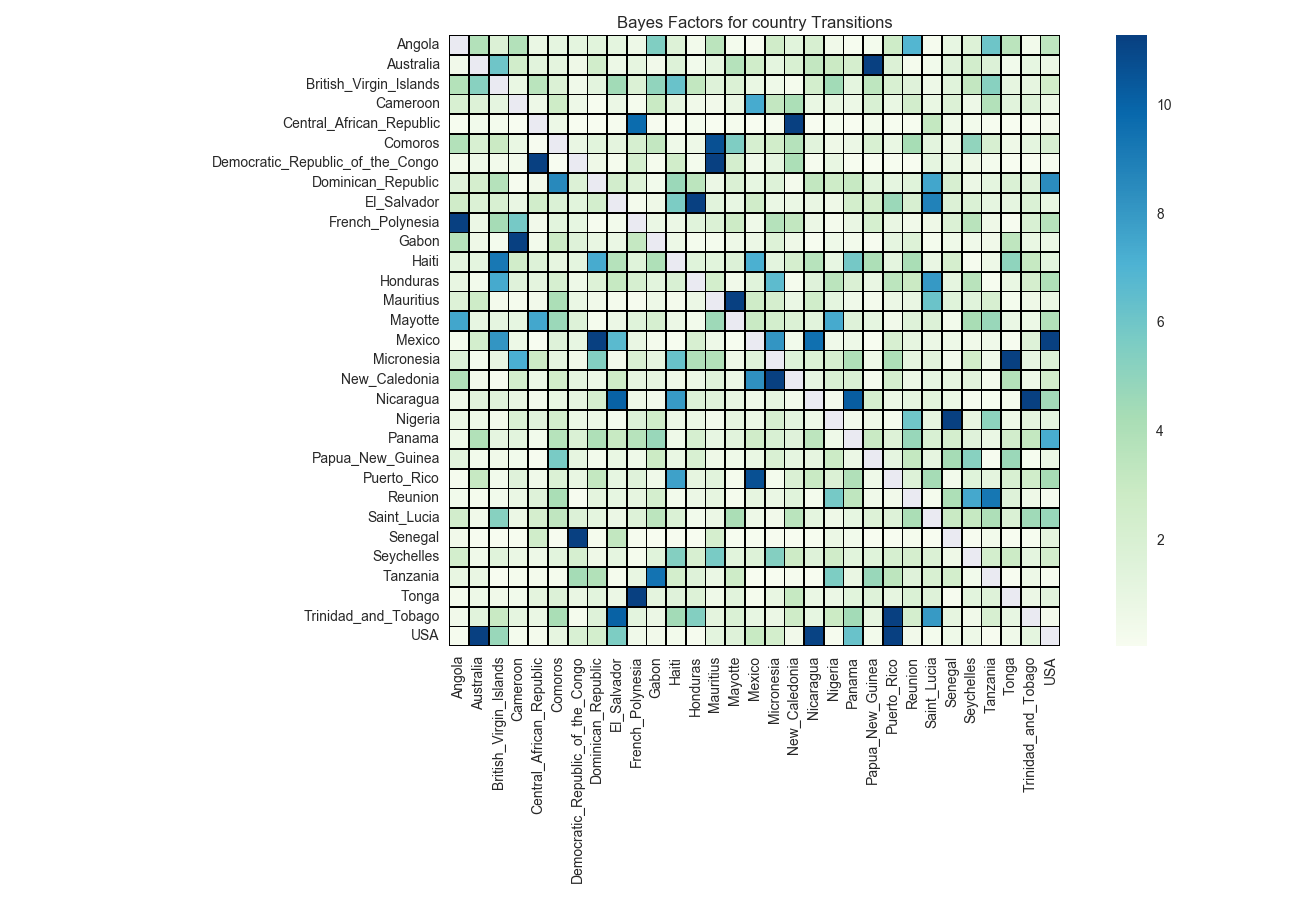

Values plotted in this chart, from the file beside it:
, Angola, Australia, British_Virgin_Islands, Cameroon, Central_African_Republic, Comoros, Democratic_Republic_of_the_Congo, Dominican_Republic, El_Salvador, French_Polynesia, Gabon, Haiti, Honduras, Mauritius, Mayotte, Mexico, Micronesia, New_Caledonia, Nicaragua, Nigeria, Panama, Papua_New_Guinea, Puerto_Rico
Angola, , 3.855, 1.803, 3.836, 0.8909, 1.162, 1.227, 1.389, 1.243, 0.7023, 5.53, 1.719, 0.3929, 3.554, 0.3166, 0.1801, 2.646, 1.406, 2.125, 0.5314, 0.1198, 0.2861, 2.735
Australia, 0.4851, , 6.061, 2.505, 1.422, 1.275, 0.6555, 2.488, 0.7492, 1.114, 0.4697, 1.653, 0.4389, 1.162, 3.779, 2.576, 1.211, 2.073, 3.258, 2.931, 2.279, 24.35, 1.803
British_Virgin_Islands, 3.798, 5.26, , 0.9226, 3.573, 1.853, 0.5468, 1.291, 4.474, 1.853, 4.994, 6.234, 3.295, 1.636, 1.82, 0.9226, 0.6244, 0.2709, 2.383, 4.455, 1.243, 3.405, 2.056
Cameroon, 2.056, 1.719, 1.162, , 0.6867, 2.77, 0.7023, 0.1349, 0.8436, 0.2558, 2.985, 1.146, 0.5314, 0.4697, 0.9385, 7.379, 3.24, 4.143, 0.9068, 1.002, 0.7336, 2.022, 0.9068
Central_African_Republic, 0.1048, 0.4236, 0.3014, 0.07478, , 0.7336, 0.08977, 0.01492, 0.2103, 9.743, 0.165, 0.01492, 0.3166, 0.08977, 0.2709, 0.01492, 0.2255, 14.76, 0.04482, 0.2861, 0.01492, 0.4083, 0.1198
Comoros, 3.874, 2.073, 2.949, 0.9068, 0.1499, , 0.9385, 1.406, 1.275, 2.193, 3.24, 0.6088, 0.7023, 10.71, 5.572, 2.21, 2.54, 3.76, 1.422, 0.6555, 0.7806, 2.039, 0.9226
Democratic_Republic_of_the_Congo, 0.3929, 0.6088, 0.3776, 0.3929, 23.58, 0.01492, , 0.6399, 0.2558, 2.228, 0.2406, 2.54, 0.2861, 11.46, 2.331, 0.5623, 1.194, 4.104, 0.2103, 1.018, 0.1048, 0.08977, 0.1198
Dominican_Republic, 1.57, 2.279, 3.779, 0.2255, 0.4697, 8.599, 1.803, , 2.435, 1.719, 0.4236, 4.712, 3.517, 0.7649, 1.938, 1.098, 1.669, 0.3471, 3.295, 2.717, 3.076, 1.504, 1.194
El_Salvador, 2.611, 1.836, 2.056, 0.9385, 2.488, 1.87, 1.406, 2.383, , 0.3318, 0.6711, 5.677, 26.33, 1.422, 1.05, 2.628, 0.8909, 0.8751, 0.9385, 0.6555, 2.401, 2.401, 4.712
French_Polynesia, 13.53, 0.7963, 4.356, 5.825, 0.4851, 1.357, 1.098, 0.2255, 0.4083, , 0.8909, 0.7649, 1.487, 1.836, 2.788, 0.5933, 3.76, 3.276, 0.7806, 0.3471, 0.9543, 2.228, 0.9543
Gabon, 3.685, 0.6555, 0.3166, 36.37, 0.3776, 2.842, 1.603, 1.018, 0.8751, 3.148, , 0.7336, 0.3166, 0.3166, 0.6867, 0.8278, 1.719, 0.6399, 0.1048, 0.5933, 0.4083, 0.1499, 1.194
Haiti, 1.324, 1.227, 9.252, 2.558, 1.653, 1.114, 1.211, 7.379, 3.779, 1.52, 3.989, , 1.52, 1.406, 1.736, 7.195, 1.324, 2.279, 3.685, 1.034, 5.889, 4.065, 1.227
Honduras, 1.002, 0.3929, 7.426, 1.586, 1.259, 2.193, 0.7023, 1.686, 3.13, 2.21, 1.373, 2.005, , 2.418, 0.5005, 1.471, 6.608, 0.2558, 1.57, 3.554, 1.921, 0.9702, 3.498
Mauritius, 1.719, 2.717, 0.3318, 0.2406, 0.4697, 4.104, 0.8909, 0.5314, 0.3471, 0.2103, 0.6867, 0.3471, 0.8121, , 41.57, 2.664, 2.279, 0.8593, 2.576, 1.243, 0.5778, 0.3624, 0.8278
Mayotte, 7.565, 1.05, 1.162, 1.098, 7.495, 4.712, 1.653, 0.2558, 0.7649, 1.52, 2.176, 0.8436, 0.3929, 4.593, , 2.967, 2.366, 1.853, 1.438, 7.426, 1.636, 1.194, 0.4697
Mexico, 0.2406, 2.383, 8.159, 0.7492, 0.04482, 1.636, 1.05, 13.31, 6.697, 0.9702, 0.3471, 0.1349, 2.125, 0.7179, 0.1198, , 8.159, 0.4543, 9.587, 0.5778, 0.6867, 0.07478, 2.142
Micronesia, 1.736, 0.3014, 1.002, 7.241, 2.895, 1.194, 0.5314, 5.447, 0.4083, 1.988, 1.162, 6.278, 3.95, 3.912, 0.6711, 1.537, , 1.669, 1.836, 2.176, 3.97, 0.5933, 4.046
New_Caledonia, 3.912, 0.4851, 0.165, 2.401, 0.8121, 2.54, 1.243, 0.7492, 2.77, 1.114, 1.114, 0.6711, 0.7963, 1.586, 0.8436, 8.329, 14.69, , 1.098, 2.022, 1.921, 0.2558, 2.331
Nicaragua, 0.5623, 1.438, 1.57, 1.018, 0.4851, 0.9226, 1.162, 2.331, 10.11, 0.6555, 0.4389, 7.991, 1.753, 1.586, 1.066, 0.5933, 1.114, 0.3929, , 0.3318, 10.27, 2.228, 0.7649
Nigeria, 0.7649, 0.7179, 0.3929, 1.971, 1.487, 2.47, 0.8909, 0.7963, 0.2861, 1.736, 2.576, 0.7806, 0.8751, 0.4236, 1.114, 0.8909, 2.193, 1.291, 0.7023, , 0.4236, 0.6711, 0.2709
Panama, 0.5933, 3.893, 1.178, 1.373, 0.4389, 3.723, 1.887, 3.989, 3.039, 3.685, 4.732, 0.5933, 2.21, 1.05, 1.422, 2.646, 2.005, 1.553, 3.442, 0.6244, , 2.967, 1.703
Papua_New_Guinea, 1.438, 0.3929, 0.5159, 0.4389, 0.1801, 5.741, 1.114, 0.4083, 0.9226, 0.6244, 2.895, 0.9226, 2.039, 0.6555, 0.5933, 0.9068, 1.988, 1.194, 1.13, 2.842, 0.7806, , 1.178
Puerto_Rico, 0.2103, 3.058, 0.4389, 1.57, 0.5778, 1.82, 0.9861, 3.203, 1.098, 1.553, 0.5468, 7.706, 1.146, 1.422, 0.2406, 10.71, 0.3014, 1.921, 2.985, 1.836, 3.95, 0.6244, 
Reunion, 0.4389, 0.2406, 0.4543, 0.8751, 1.619, 4.22, 0.1801, 1.259, 1.082, 1.114, 2.314, 0.4083, 0.8278, 1.114, 0.2558, 1.114, 0.8909, 1.471, 0.3166, 5.825, 3.368, 0.5778, 0.4697
Saint_Lucia, 2.453, 0.5005, 5.301, 0.8278, 2.279, 3.35, 1.736, 1.227, 0.8121, 1.669, 3.498, 1.887, 0.4389, 0.7806, 4.162, 0.7023, 0.4697, 3.573, 1.227, 0.6399, 1.098, 1.703, 1.653
Senegal, 0.4851, 0.1499, 0.02987, 0.1048, 2.576, 0.1499, 80.9, 0.2558, 3.295, 0.1952, 0.05979, 0.165, 0.05979, 2.279, 0.1349, 0.1198, 0.165, 0.02987, 0.1198, 0.8121, 0.4236, 0.07478, 0.04482
Seychelles, 2.366, 0.5778, 1.487, 0.8593, 0.7179, 1.357, 2.193, 0.6555, 1.194, 0.2709, 1.504, 5.384, 2.142, 5.762, 1.389, 1.669, 5.405, 2.806, 1.636, 2.646, 1.406, 1.537, 2.21
Tanzania, 0.9861, 0.9543, 0.04482, 0.2406, 0.3624, 0.2709, 4.376, 3.893, 0.2709, 0.9861, 9.431, 2.401, 1.603, 0.8909, 2.699, 0.02987, 0.07478, 0.2255, 0.07478, 5.614, 0.9702, 4.752, 3.479
Tonga, 0.3624, 0.7023, 0.5159, 0.4389, 1.275, 1.753, 0.9702, 1.357, 0.8121, 115.4, 1.259, 1.553, 1.719, 0.6088, 1.438, 0.2558, 0.9861, 3.094, 0.8909, 0.8278, 1.406, 1.636, 1.13
Trinidad_and_Tobago, 0.4851, 1.455, 2.967, 1.162, 0.8593, 4.201, 0.2406, 1.619, 10.09, 1.324, 0.7649, 4.435, 5.447, 1.259, 1.87, 1.066, 0.8436, 2.681, 1.098, 2.895, 4.415, 1.146, 11.92
USA, 0.1952, 14.69, 4.752, 0.3014, 0.3624, 1.13, 2.022, 2.366, 5.593, 0.5623, 0.4851, 0.3929, 0.2103, 1.308, 1.636, 3.003, 2.401, 0.4851, 11.18, 0.1952, 6.234, 0.3929, 26.49
